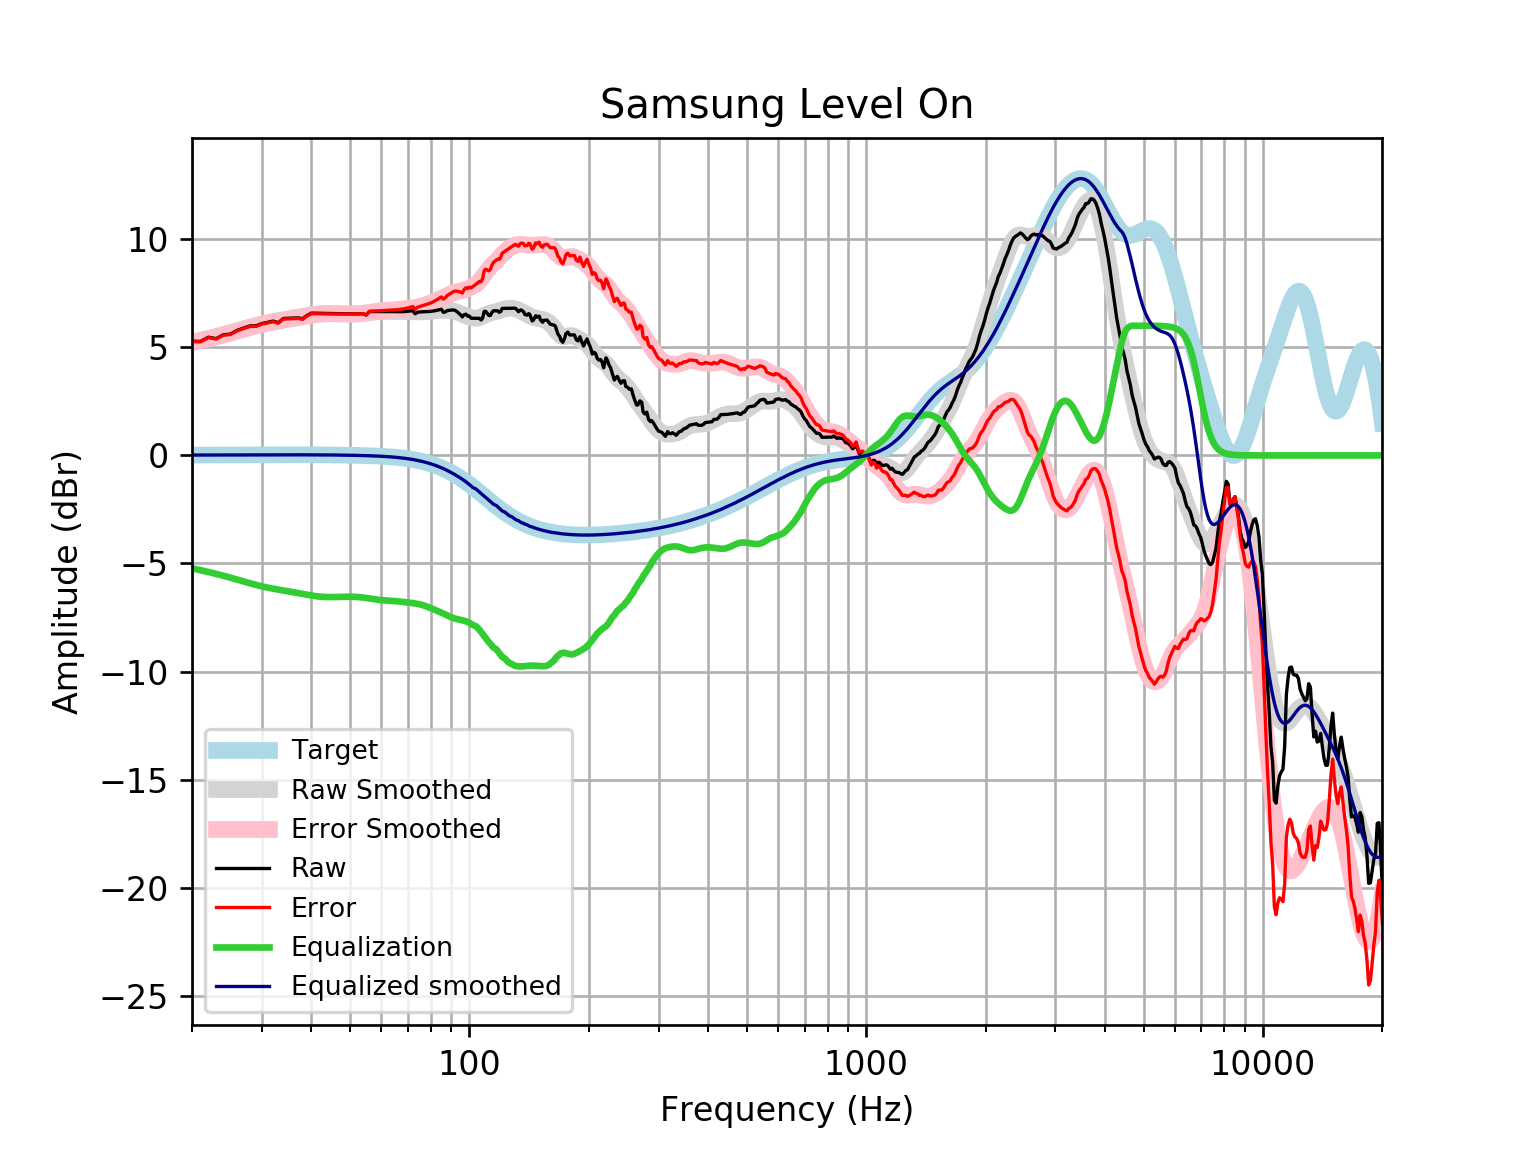

The table this chart was drawn from, first rows:
frequency, raw, error, smoothed, error_smoothed, equalization, equalized_raw, equalized_smoothed, target
20, 5.287, 5.27, 5.24, 5.224, -5.224, 0.06277, 0.01646, 0.01648
21, 5.27, 5.253, 5.326, 5.309, -5.309, -0.03833, 0.01765, 0.01765
22, 5.469, 5.45, 5.413, 5.394, -5.394, 0.07443, 0.01877, 0.01876
23, 5.402, 5.383, 5.5, 5.48, -5.48, -0.07783, 0.01984, 0.01983
24, 5.582, 5.562, 5.588, 5.567, -5.567, 0.01555, 0.02085, 0.02084
25, 5.617, 5.595, 5.678, 5.656, -5.656, -0.03946, 0.02181, 0.02179
26, 5.788, 5.766, 5.768, 5.745, -5.745, 0.04311, 0.02271, 0.02269
27, 5.89, 5.867, 5.856, 5.832, -5.832, 0.05781, 0.02355, 0.02353
28, 5.992, 5.968, 5.939, 5.915, -5.915, 0.07726, 0.02433, 0.02431
29, 5.995, 5.97, 6.016, 5.991, -5.991, 0.004531, 0.02504, 0.02502
30, 6.101, 6.075, 6.083, 6.058, -6.058, 0.0429, 0.02567, 0.02566
31, 6.154, 6.128, 6.142, 6.116, -6.116, 0.03823, 0.02623, 0.02622
32, 6.216, 6.189, 6.192, 6.166, -6.166, 0.05023, 0.02668, 0.02668
33, 6.145, 6.117, 6.237, 6.21, -6.21, -0.06536, 0.02704, 0.02704
34, 6.335, 6.308, 6.278, 6.25, -6.25, 0.0845, 0.02728, 0.02728
35, 6.344, 6.317, 6.317, 6.289, -6.289, 0.0549, 0.0274, 0.0274
36, 6.354, 6.326, 6.356, 6.329, -6.329, 0.02518, 0.02739, 0.02739
37, 6.363, 6.336, 6.396, 6.368, -6.368, -0.005592, 0.02723, 0.02723
38, 6.322, 6.295, 6.435, 6.408, -6.408, -0.08633, 0.02691, 0.02692
39, 6.477, 6.45, 6.473, 6.447, -6.447, 0.03003, 0.02643, 0.02644
40, 6.584, 6.558, 6.507, 6.482, -6.482, 0.1019, 0.02578, 0.02579
41, 6.579, 6.554, 6.536, 6.511, -6.511, 0.0684, 0.02495, 0.02496
42, 6.576, 6.552, 6.557, 6.533, -6.533, 0.0432, 0.02393, 0.02393
43, 6.571, 6.548, 6.569, 6.547, -6.547, 0.02438, 0.02272, 0.02272
44, 6.566, 6.545, 6.575, 6.553, -6.553, 0.01266, 0.0213, 0.0213
45, 6.562, 6.542, 6.574, 6.554, -6.554, 0.007478, 0.01968, 0.01967
46, 6.558, 6.541, 6.569, 6.551, -6.551, 0.007189, 0.01785, 0.01783
47, 6.556, 6.54, 6.562, 6.546, -6.546, 0.009585, 0.01579, 0.01577
48, 6.554, 6.54, 6.555, 6.541, -6.541, 0.01251, 0.0135, 0.01347
49, 6.552, 6.541, 6.548, 6.537, -6.537, 0.01427, 0.01097, 0.01094
50, 6.55, 6.542, 6.545, 6.537, -6.537, 0.01375, 0.008186, 0.008144
51, 6.55, 6.545, 6.545, 6.54, -6.54, 0.01024, 0.005126, 0.00508
52, 6.55, 6.549, 6.549, 6.547, -6.547, 0.003189, 0.001774, 0.001724
53, 6.552, 6.554, 6.558, 6.56, -6.56, -0.007859, -0.001894, -0.001946
54, 6.553, 6.559, 6.57, 6.576, -6.576, -0.0231, -0.005905, -0.005958
55, 6.494, 6.504, 6.586, 6.597, -6.597, -0.1025, -0.01029, -0.01034
56, 6.656, 6.671, 6.604, 6.619, -6.619, 0.0368, -0.01508, -0.01514
57, 6.656, 6.676, 6.621, 6.641, -6.641, 0.01447, -0.02033, -0.02038
58, 6.656, 6.682, 6.636, 6.662, -6.662, -0.006405, -0.02607, -0.02611
59, 6.656, 6.689, 6.648, 6.68, -6.68, -0.02413, -0.03234, -0.03238
60, 6.657, 6.696, 6.656, 6.695, -6.695, -0.03806, -0.03921, -0.03925
61, 6.657, 6.704, 6.66, 6.706, -6.706, -0.04881, -0.04672, -0.04675
62, 6.657, 6.712, 6.66, 6.715, -6.715, -0.05793, -0.05494, -0.05496
63, 6.656, 6.72, 6.659, 6.723, -6.723, -0.06721, -0.06392, -0.06393
64, 6.654, 6.727, 6.658, 6.732, -6.732, -0.07795, -0.07372, -0.07373
65, 6.651, 6.735, 6.657, 6.741, -6.741, -0.09045, -0.0844, -0.08441
66, 6.649, 6.745, 6.656, 6.753, -6.753, -0.1039, -0.09604, -0.09603
67, 6.648, 6.757, 6.657, 6.765, -6.765, -0.1168, -0.1087, -0.1087
68, 6.651, 6.774, 6.656, 6.779, -6.779, -0.1275, -0.1224, -0.1224
69, 6.658, 6.795, 6.655, 6.793, -6.793, -0.1345, -0.1372, -0.1372
70, 6.668, 6.822, 6.653, 6.806, -6.806, -0.1376, -0.1533, -0.1533
71, 6.682, 6.852, 6.649, 6.819, -6.819, -0.1375, -0.1706, -0.1706
72, 6.697, 6.886, 6.644, 6.833, -6.833, -0.1359, -0.1892, -0.1892
73, 6.552, 6.761, 6.639, 6.848, -6.848, -0.2968, -0.2092, -0.2092
74, 6.625, 6.855, 6.636, 6.866, -6.866, -0.2416, -0.2306, -0.2305
75, 6.636, 6.89, 6.635, 6.889, -6.889, -0.2522, -0.2535, -0.2534
76, 6.644, 6.921, 6.638, 6.915, -6.915, -0.2719, -0.2778, -0.2778
77, 6.648, 6.952, 6.644, 6.947, -6.947, -0.2995, -0.3037, -0.3037
78, 6.651, 6.982, 6.652, 6.984, -6.984, -0.3325, -0.3312, -0.3312
79, 6.656, 7.016, 6.663, 7.023, -7.023, -0.3675, -0.3604, -0.3603
... 553 more rows
